Run: headless pygame with SDL's dummy video driver; simulated clock (each Clock.tick advances the game by its frame time, no real sleeping); random seed 0; keys injected as events and as key.get_pressed() state; no mouse input; restart key R tapped at the start of phases 3 and 4.
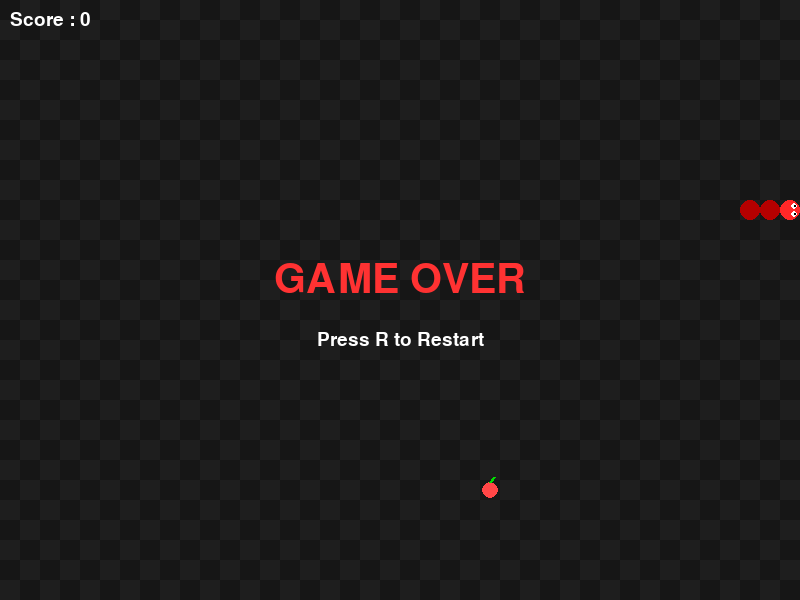
Frame 1 of 4 · flips 1–60 · no input
Frame 2 of 4 · flips 61–180 · tapped SPACE, RETURN · held RIGHT (→), D · screen unchanged from frame 1, image omitted
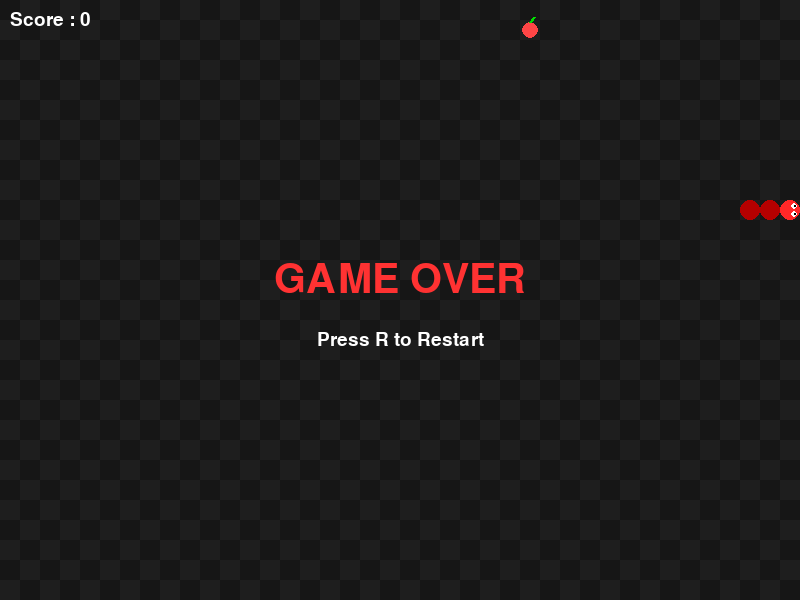
Frame 3 of 4 · flips 181–300 · tapped R · held DOWN (↓), S
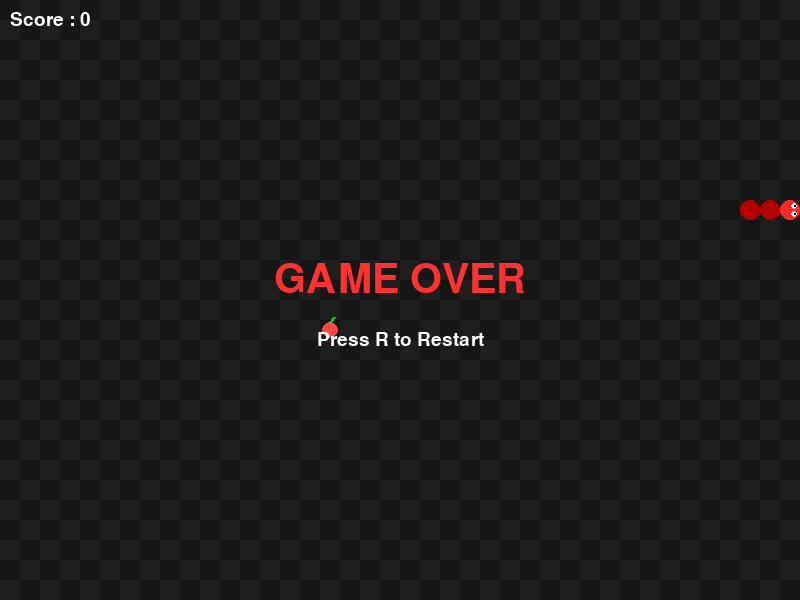
Frame 4 of 4 · flips 301–420 · tapped R · held LEFT (←), A, UP (↑), W

The pygame program that drew these frames:

import pygame
import random
import sys

pygame.init()

# Window
WIDTH = 800
HEIGHT = 600
CELL = 20

screen = pygame.display.set_mode((WIDTH, HEIGHT))
pygame.display.set_caption("Red Snake")

clock = pygame.time.Clock()

font = pygame.font.SysFont("Arial", 28)
bigFont = pygame.font.SysFont("Arial", 60)

# Colors
BLACK = (15,15,15)
GRID1 = (22,22,22)
GRID2 = (30,30,30)

HEAD = (255,40,40)
BODY = (180,0,0)

APPLE = (255,70,70)
LEAF = (0,220,0)

WHITE = (255,255,255)
BLACK2 = (0,0,0)

FPS = 6


def reset():

    global snake,direction,food,score,gameOver

    snake=[(200,200),(180,200),(160,200)]

    direction=(CELL,0)

    score=0

    gameOver=False

    spawnFood()


def spawnFood():

    global food

    while True:

        x=random.randrange(0,WIDTH,CELL)
        y=random.randrange(0,HEIGHT,CELL)

        if (x,y) not in snake:

            food=(x,y)

            break


reset()

while True:

    # Events
    for event in pygame.event.get():

        if event.type==pygame.QUIT:
            pygame.quit()
            sys.exit()

        if event.type==pygame.KEYDOWN:

            if event.key==pygame.K_ESCAPE:
                pygame.quit()
                sys.exit()

            if gameOver:

                if event.key==pygame.K_r:
                    reset()

            else:

                if event.key==pygame.K_UP and direction!=(0,CELL):
                    direction=(0,-CELL)

                elif event.key==pygame.K_DOWN and direction!=(0,-CELL):
                    direction=(0,CELL)

                elif event.key==pygame.K_LEFT and direction!=(CELL,0):
                    direction=(-CELL,0)

                elif event.key==pygame.K_RIGHT and direction!=(-CELL,0):
                    direction=(CELL,0)

    if not gameOver:

        head=(snake[0][0]+direction[0],
              snake[0][1]+direction[1])

        # Wall collision
        if head[0]<0 or head[0]>=WIDTH or head[1]<0 or head[1]>=HEIGHT:
            gameOver=True

        # Self collision
        elif head in snake:
            gameOver=True

        else:

            snake.insert(0,head)

            if head==food:

                score+=1

                spawnFood()

            else:

                snake.pop()

    # Background
    for y in range(0,HEIGHT,CELL):

        for x in range(0,WIDTH,CELL):

            color=GRID1 if ((x//CELL+y//CELL)%2==0) else GRID2

            pygame.draw.rect(screen,color,(x,y,CELL,CELL))

    # Apple
    pygame.draw.circle(screen,APPLE,
                      (food[0]+CELL//2,food[1]+CELL//2),
                      CELL//2-2)

    pygame.draw.line(screen,LEAF,
                     (food[0]+10,food[1]+2),
                     (food[0]+14,food[1]-3),3)

    # Snake Body
    for part in snake[1:]:

        pygame.draw.circle(screen,
                           BODY,
                           (part[0]+CELL//2,
                            part[1]+CELL//2),
                           CELL//2)

    # Snake Head
    hx,hy=snake[0]

    pygame.draw.circle(screen,
                       HEAD,
                       (hx+CELL//2,
                        hy+CELL//2),
                       CELL//2)

    # Eyes
    if direction==(CELL,0):

        pygame.draw.circle(screen,WHITE,(hx+14,hy+6),3)
        pygame.draw.circle(screen,WHITE,(hx+14,hy+14),3)

        pygame.draw.circle(screen,BLACK2,(hx+15,hy+6),1)
        pygame.draw.circle(screen,BLACK2,(hx+15,hy+14),1)

    elif direction==(-CELL,0):

        pygame.draw.circle(screen,WHITE,(hx+6,hy+6),3)
        pygame.draw.circle(screen,WHITE,(hx+6,hy+14),3)

        pygame.draw.circle(screen,BLACK2,(hx+5,hy+6),1)
        pygame.draw.circle(screen,BLACK2,(hx+5,hy+14),1)

    elif direction==(0,-CELL):

        pygame.draw.circle(screen,WHITE,(hx+6,hy+6),3)
        pygame.draw.circle(screen,WHITE,(hx+14,hy+6),3)

        pygame.draw.circle(screen,BLACK2,(hx+6,hy+5),1)
        pygame.draw.circle(screen,BLACK2,(hx+14,hy+5),1)

    elif direction==(0,CELL):

        pygame.draw.circle(screen,WHITE,(hx+6,hy+14),3)
        pygame.draw.circle(screen,WHITE,(hx+14,hy+14),3)

        pygame.draw.circle(screen,BLACK2,(hx+6,hy+15),1)
        pygame.draw.circle(screen,BLACK2,(hx+14,hy+15),1)

    # Score
    text=font.render("Score : "+str(score),True,WHITE)
    screen.blit(text,(10,10))

    # Game Over
    if gameOver:

        over=bigFont.render("GAME OVER",True,(255,50,50))
        restart=font.render("Press R to Restart",True,WHITE)

        screen.blit(over,(WIDTH//2-over.get_width()//2,
                          HEIGHT//2-40))

        screen.blit(restart,(WIDTH//2-restart.get_width()//2,
                             HEIGHT//2+30))

    pygame.display.flip()

    clock.tick(FPS)
